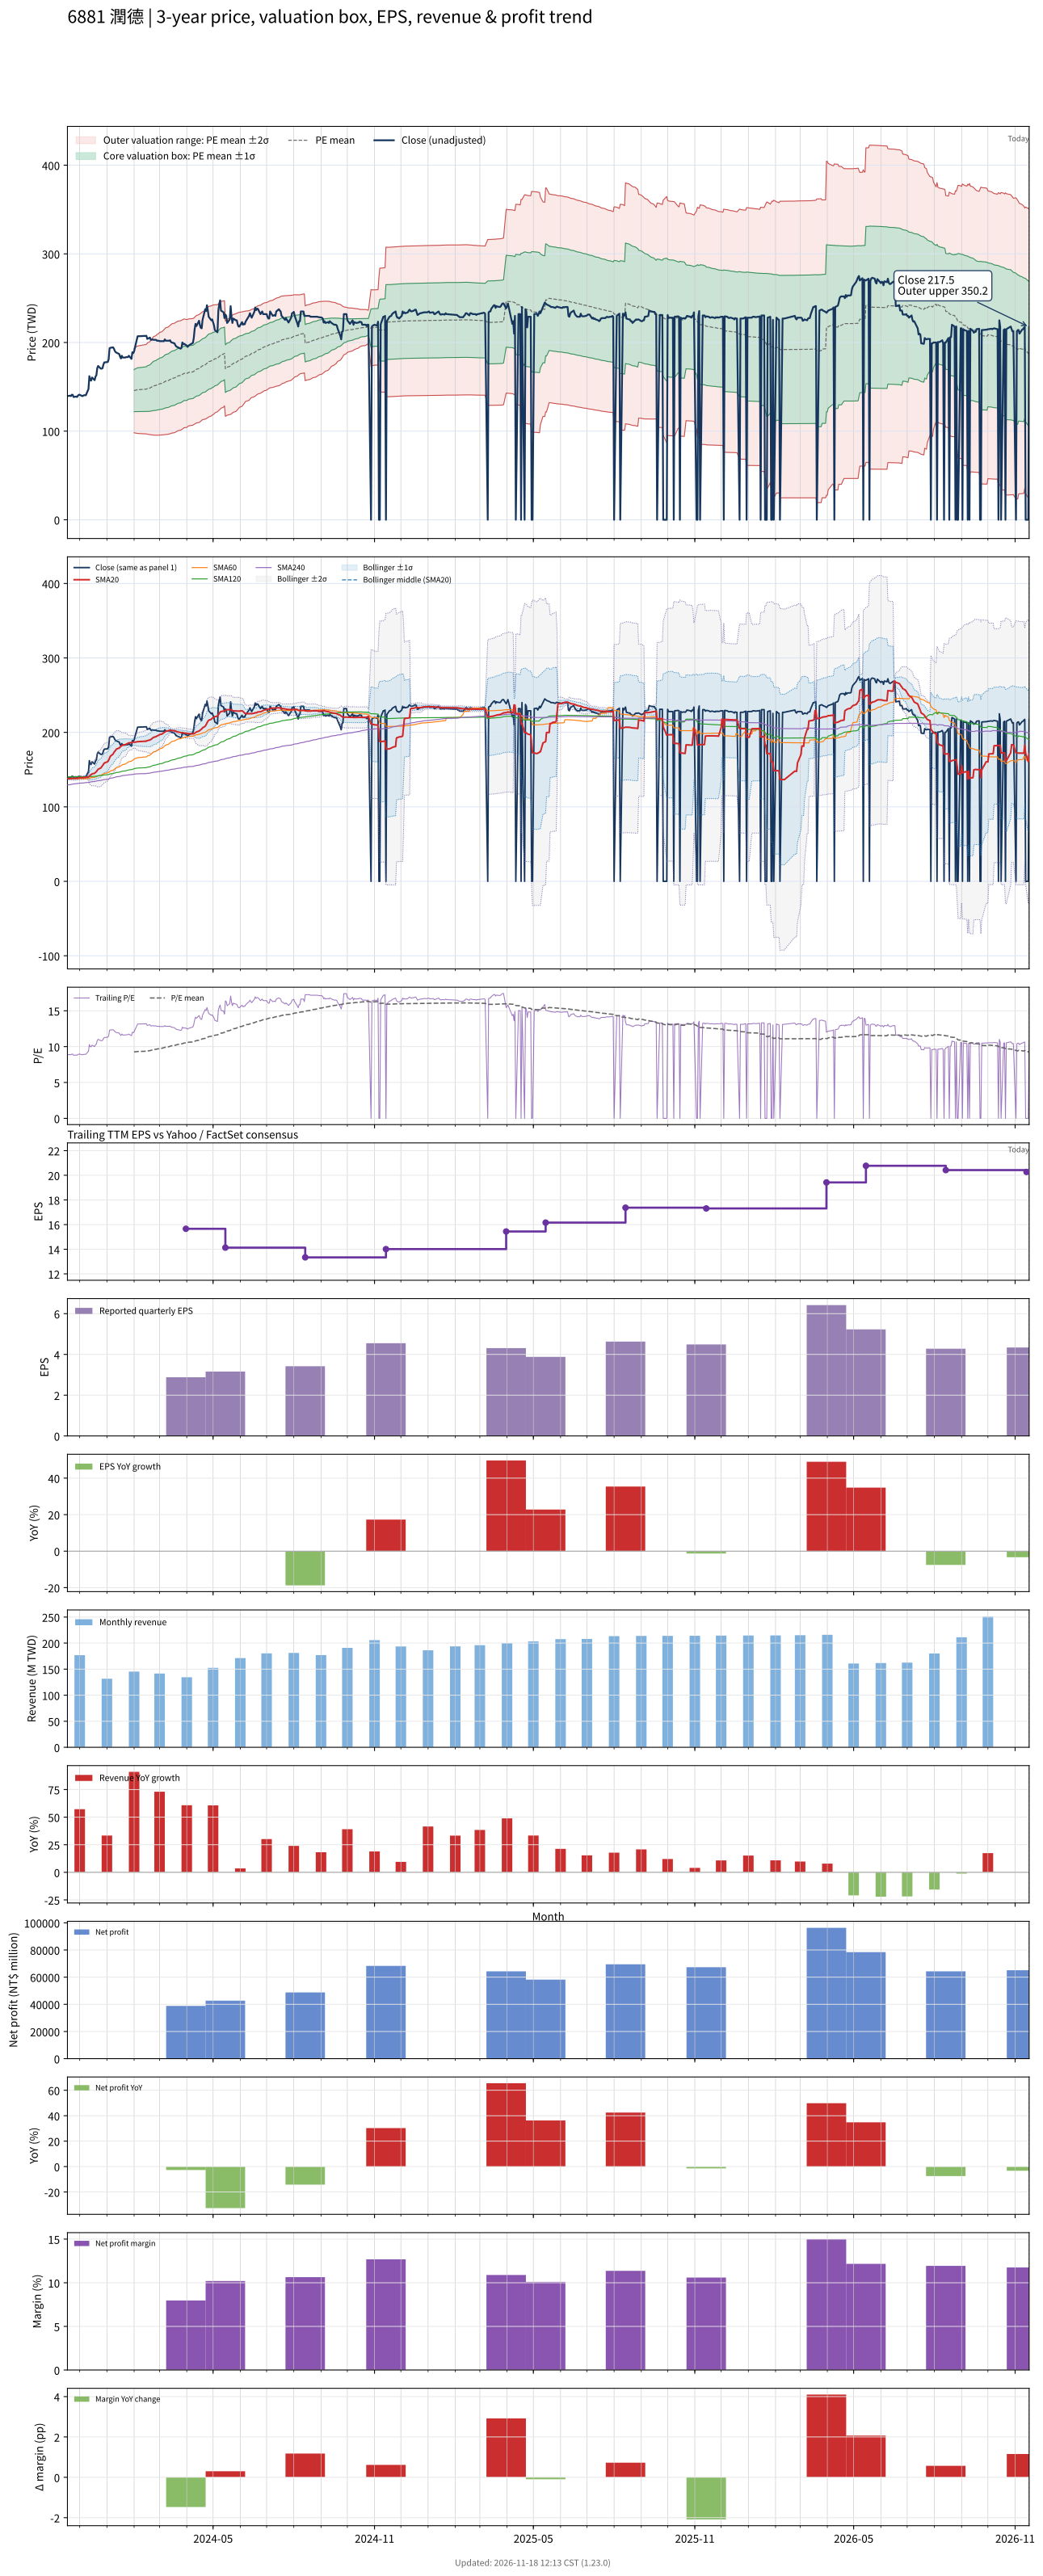

The table this chart was drawn from, first rows:
# chart-version: skill-stock-dynamic-val…
date, close, available_date, period_end, eps, ttm_eps, pe, pe_mean, pe_std, price_m2, price_m1, price_mean, price_p1, price_p2, forward_eps, forward_pe, forward_pe_mean, forward_pe_std, forward_price_m2, forward_price_m1, forward_price_mean, forward_price_p1, forward_price_p2, sma20
2023-11-17, 139.5, 2023-11-14, 2023-09-30, 3.88, 15.74, 8.863, , , , , , , , , , , , , , , , , 137.8
2023-11-20, 140, 2023-11-14, 2023-09-30, 3.88, 15.74, 8.895, , , , , , , , , , , , , , , , , 137.9
2023-11-21, 139.5, 2023-11-14, 2023-09-30, 3.88, 15.74, 8.863, , , , , , , , , , , , , , , , , 138
2023-11-22, 141, 2023-11-14, 2023-09-30, 3.88, 15.74, 8.958, , , , , , , , , , , , , , , , , 138.2
2023-11-23, 141, 2023-11-14, 2023-09-30, 3.88, 15.74, 8.958, , , , , , , , , , , , , , , , , 138.3
2023-11-24, 138.5, 2023-11-14, 2023-09-30, 3.88, 15.74, 8.799, , , , , , , , , , , , , , , , , 138.3
2023-11-27, 139, 2023-11-14, 2023-09-30, 3.88, 15.74, 8.831, , , , , , , , , , , , , , , , , 138.4
2023-11-28, 138.5, 2023-11-14, 2023-09-30, 3.88, 15.74, 8.799, , , , , , , , , , , , , , , , , 138.5
2023-11-29, 140, 2023-11-14, 2023-09-30, 3.88, 15.74, 8.895, , , , , , , , , , , , , , , , , 138.7
2023-11-30, 141, 2023-11-14, 2023-09-30, 3.88, 15.74, 8.958, , , , , , , , , , , , , , , , , 138.9
2023-12-01, 141, 2023-11-14, 2023-09-30, 3.88, 15.74, 8.958, , , , , , , , , , , , , , , , , 139.1
2023-12-04, 139.5, 2023-11-14, 2023-09-30, 3.88, 15.74, 8.863, , , , , , , , , , , , , , , , , 139.1
2023-12-05, 140, 2023-11-14, 2023-09-30, 3.88, 15.74, 8.895, , , , , , , , , , , , , , , , , 139.2
2023-12-06, 140.5, 2023-11-14, 2023-09-30, 3.88, 15.74, 8.926, , , , , , , , , , , , , , , , , 139.4
2023-12-07, 140.5, 2023-11-14, 2023-09-30, 3.88, 15.74, 8.926, , , , , , , , , , , , , , , , , 139.5
2023-12-08, 140.5, 2023-11-14, 2023-09-30, 3.88, 15.74, 8.926, , , , , , , , , , , , , , , , , 139.6
2023-12-11, 147.5, 2023-11-14, 2023-09-30, 3.88, 15.74, 9.371, , , , , , , , , , , , , , , , , 140.1
2023-12-12, 162, 2023-11-14, 2023-09-30, 3.88, 15.74, 10.29, , , , , , , , , , , , , , , , , 141.3
2023-12-13, 157.5, 2023-11-14, 2023-09-30, 3.88, 15.74, 10.01, , , , , , , , , , , , , , , , , 142.3
2023-12-14, 157, 2023-11-14, 2023-09-30, 3.88, 15.74, 9.975, , , , , , , , , , , , , , , , , 143.2
2023-12-15, 160.5, 2023-11-14, 2023-09-30, 3.88, 15.74, 10.2, , , , , , , , , , , , , , , , , 144.2
2023-12-18, 157.5, 2023-11-14, 2023-09-30, 3.88, 15.74, 10.01, , , , , , , , , , , , , , , , , 145.1
2023-12-19, 161.5, 2023-11-14, 2023-09-30, 3.88, 15.74, 10.26, , , , , , , , , , , , , , , , , 146.2
2023-12-20, 163, 2023-11-14, 2023-09-30, 3.88, 15.74, 10.36, , , , , , , , , , , , , , , , , 147.3
2023-12-21, 171, 2023-11-14, 2023-09-30, 3.88, 15.74, 10.86, , , , , , , , , , , , , , , , , 148.8
2023-12-22, 173.5, 2023-11-14, 2023-09-30, 3.88, 15.74, 11.02, , , , , , , , , , , , , , , , , 150.6
2023-12-25, 170.5, 2023-11-14, 2023-09-30, 3.88, 15.74, 10.83, , , , , , , , , , , , , , , , , 152.2
2023-12-26, 170.5, 2023-11-14, 2023-09-30, 3.88, 15.74, 10.83, , , , , , , , , , , , , , , , , 153.8
2023-12-27, 171, 2023-11-14, 2023-09-30, 3.88, 15.74, 10.86, , , , , , , , , , , , , , , , , 155.3
2023-12-28, 175, 2023-11-14, 2023-09-30, 3.88, 15.74, 11.12, , , , , , , , , , , , , , , , , 157
2023-12-29, 177.5, 2023-11-14, 2023-09-30, 3.88, 15.74, 11.28, , , , , , , , , , , , , , , , , 158.8
2024-01-02, 178, 2023-11-14, 2023-09-30, 3.88, 15.74, 11.31, , , , , , , , , , , , , , , , , 160.8
2024-01-03, 181, 2023-11-14, 2023-09-30, 3.88, 15.74, 11.5, , , , , , , , , , , , , , , , , 162.8
2024-01-04, 193.5, 2023-11-14, 2023-09-30, 3.88, 15.74, 12.29, , , , , , , , , , , , , , , , , 165.4
2024-01-05, 194, 2023-11-14, 2023-09-30, 3.88, 15.74, 12.33, , , , , , , , , , , , , , , , , 168.1
2024-01-08, 194.5, 2023-11-14, 2023-09-30, 3.88, 15.74, 12.36, , , , , , , , , , , , , , , , , 170.8
2024-01-09, 193, 2023-11-14, 2023-09-30, 3.88, 15.74, 12.26, , , , , , , , , , , , , , , , , 173.1
2024-01-10, 190.5, 2023-11-14, 2023-09-30, 3.88, 15.74, 12.1, , , , , , , , , , , , , , , , , 174.5
2024-01-11, 189, 2023-11-14, 2023-09-30, 3.88, 15.74, 12.01, , , , , , , , , , , , , , , , , 176.1
2024-01-12, 188.5, 2023-11-14, 2023-09-30, 3.88, 15.74, 11.98, , , , , , , , , , , , , , , , , 177.7
2024-01-15, 187, 2023-11-14, 2023-09-30, 3.88, 15.74, 11.88, , , , , , , , , , , , , , , , , 179
2024-01-16, 184, 2023-11-14, 2023-09-30, 3.88, 15.74, 11.69, , , , , , , , , , , , , , , , , 180.3
2024-01-17, 182, 2023-11-14, 2023-09-30, 3.88, 15.74, 11.56, , , , , , , , , , , , , , , , , 181.3
2024-01-18, 185, 2023-11-14, 2023-09-30, 3.88, 15.74, 11.75, , , , , , , , , , , , , , , , , 182.4
2024-01-19, 183, 2023-11-14, 2023-09-30, 3.88, 15.74, 11.63, , , , , , , , , , , , , , , , , 183.1
2024-01-22, 183, 2023-11-14, 2023-09-30, 3.88, 15.74, 11.63, , , , , , , , , , , , , , , , , 183.5
2024-01-23, 183.5, 2023-11-14, 2023-09-30, 3.88, 15.74, 11.66, , , , , , , , , , , , , , , , , 184.2
2024-01-24, 183.5, 2023-11-14, 2023-09-30, 3.88, 15.74, 11.66, , , , , , , , , , , , , , , , , 184.8
2024-01-25, 183.5, 2023-11-14, 2023-09-30, 3.88, 15.74, 11.66, , , , , , , , , , , , , , , , , 185.4
2024-01-26, 185, 2023-11-14, 2023-09-30, 3.88, 15.74, 11.75, , , , , , , , , , , , , , , , , 185.9
2024-01-29, 181.5, 2023-11-14, 2023-09-30, 3.88, 15.74, 11.53, , , , , , , , , , , , , , , , , 186.2
2024-01-30, 189, 2023-11-14, 2023-09-30, 3.88, 15.74, 12.01, , , , , , , , , , , , , , , , , 186.7
2024-01-31, 188, 2023-11-14, 2023-09-30, 3.88, 15.74, 11.94, , , , , , , , , , , , , , , , , 187.1
2024-02-01, 190, 2023-11-14, 2023-09-30, 3.88, 15.74, 12.07, 9.247, 1.505, 98.16, 121.9, 145.6, 169.2, 192.9, , , , , , , , , , 186.9
2024-02-02, 194.5, 2023-11-14, 2023-09-30, 3.88, 15.74, 12.36, 9.281, 1.53, 97.93, 122, 146.1, 170.2, 194.2, , , , , , , , , , 186.9
2024-02-05, 207, 2023-11-14, 2023-09-30, 3.88, 15.74, 13.15, 9.321, 1.567, 97.37, 122, 146.7, 171.4, 196, , , , , , , , , , 187.5
2024-02-15, 207.5, 2023-11-14, 2023-09-30, 3.88, 15.74, 13.18, 9.361, 1.604, 96.85, 122.1, 147.3, 172.6, 197.8, , , , , , , , , , 188.2
2024-02-16, 204, 2023-11-14, 2023-09-30, 3.88, 15.74, 12.96, 9.4, 1.634, 96.5, 122.2, 147.9, 173.7, 199.4, , , , , , , , , , 188.9
2024-02-19, 205.5, 2023-11-14, 2023-09-30, 3.88, 15.74, 13.06, 9.439, 1.665, 96.16, 122.4, 148.6, 174.8, 201, , , , , , , , , , 189.8
... 667 more rows
